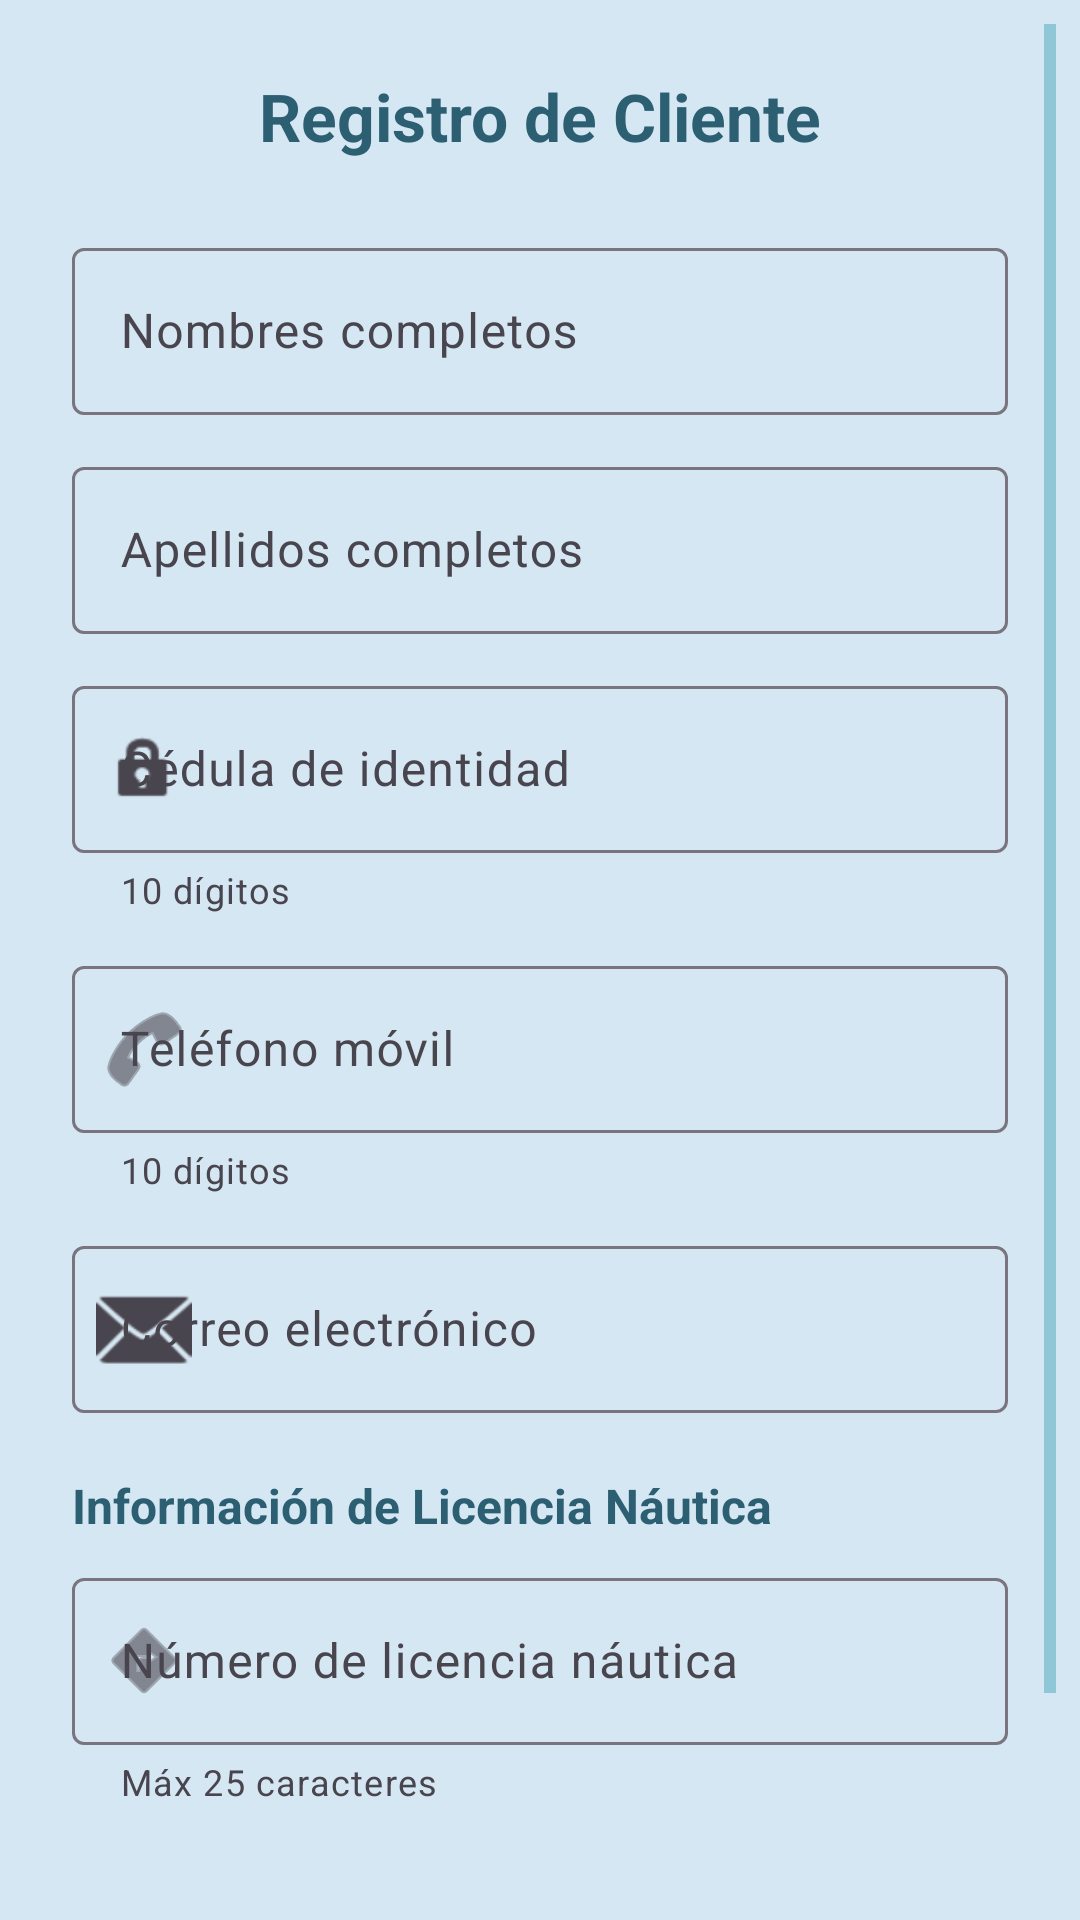

Android layout source for this screen:
<!-- AndroidManifest.xml: application theme Theme.SistemaDeAlquilerDeYates -->
<!-- res/layout/dialog_client.xml -->
<?xml version="1.0" encoding="utf-8"?>
<ScrollView xmlns:android="http://schemas.android.com/apk/res/android"
    xmlns:app="http://schemas.android.com/apk/res-auto"
    xmlns:tools="http://schemas.android.com/tools"
    android:layout_width="match_parent"
    android:layout_height="match_parent"
    android:fillViewport="true"
    android:padding="8dp">

    <LinearLayout
        android:layout_width="match_parent"
        android:layout_height="wrap_content"
        android:orientation="vertical"
        android:padding="16dp">

        
        <TextView
            android:id="@+id/tvTituloCliente"
            android:layout_width="match_parent"
            android:layout_height="wrap_content"
            android:layout_marginBottom="24dp"
            android:text="Registro de Cliente"
            android:textAlignment="center"
            android:textColor="@color/primary"
            android:textSize="22sp"
            android:textStyle="bold" />

        
        <com.google.android.material.textfield.TextInputLayout
            android:id="@+id/tilNombres"
            style="@style/Widget.Material3.TextInputLayout.OutlinedBox"
            android:layout_width="match_parent"
            android:layout_height="wrap_content"
            android:layout_marginBottom="12dp"
            app:startIconDrawable="@drawable/ic_person">

            <com.google.android.material.textfield.TextInputEditText
                android:id="@+id/etNombres"
                android:layout_width="match_parent"
                android:layout_height="wrap_content"
                android:hint="Nombres completos"
                android:inputType="textCapWords"
                android:maxLines="1" />

        </com.google.android.material.textfield.TextInputLayout>

        
        <com.google.android.material.textfield.TextInputLayout
            android:id="@+id/tilApellidos"
            style="@style/Widget.Material3.TextInputLayout.OutlinedBox"
            android:layout_width="match_parent"
            android:layout_height="wrap_content"
            android:layout_marginBottom="12dp"
            app:startIconDrawable="@drawable/ic_person">

            <com.google.android.material.textfield.TextInputEditText
                android:id="@+id/etApellidos"
                android:layout_width="match_parent"
                android:layout_height="wrap_content"
                android:hint="Apellidos completos"
                android:inputType="textCapWords"
                android:maxLines="1" />

        </com.google.android.material.textfield.TextInputLayout>

        
        <com.google.android.material.textfield.TextInputLayout
            android:id="@+id/tilCedula"
            style="@style/Widget.Material3.TextInputLayout.OutlinedBox"
            android:layout_width="match_parent"
            android:layout_height="wrap_content"
            android:layout_marginBottom="12dp"
            app:startIconDrawable="@android:drawable/ic_lock_idle_lock"
            app:helperText="10 dígitos"
            app:endIconMode="clear_text">

            <com.google.android.material.textfield.TextInputEditText
                android:id="@+id/etCedula"
                android:layout_width="match_parent"
                android:layout_height="wrap_content"
                android:hint="Cédula de identidad"
                android:inputType="number"
                android:maxLength="10"
                android:maxLines="1" />

        </com.google.android.material.textfield.TextInputLayout>

        
        <com.google.android.material.textfield.TextInputLayout
            android:id="@+id/tilTelefono"
            style="@style/Widget.Material3.TextInputLayout.OutlinedBox"
            android:layout_width="match_parent"
            android:layout_height="wrap_content"
            android:layout_marginBottom="12dp"
            app:startIconDrawable="@android:drawable/ic_menu_call"
            app:helperText="10 dígitos"
            app:endIconMode="clear_text">

            <com.google.android.material.textfield.TextInputEditText
                android:id="@+id/etTelefono"
                android:layout_width="match_parent"
                android:layout_height="wrap_content"
                android:hint="Teléfono móvil"
                android:inputType="phone"
                android:maxLength="10"
                android:maxLines="1" />

        </com.google.android.material.textfield.TextInputLayout>

        
        <com.google.android.material.textfield.TextInputLayout
            android:id="@+id/tilEmail"
            style="@style/Widget.Material3.TextInputLayout.OutlinedBox"
            android:layout_width="match_parent"
            android:layout_height="wrap_content"
            android:layout_marginBottom="12dp"
            app:endIconMode="clear_text"
            app:startIconDrawable="@android:drawable/ic_dialog_email">

            <com.google.android.material.textfield.TextInputEditText
                android:id="@+id/etEmail"
                android:layout_width="match_parent"
                android:layout_height="wrap_content"
                android:hint="Correo electrónico"
                android:inputType="textEmailAddress"
                android:maxLines="1" />

        </com.google.android.material.textfield.TextInputLayout>

        

        
        <TextView
            android:layout_width="match_parent"
            android:layout_height="wrap_content"
            android:layout_marginTop="8dp"
            android:layout_marginBottom="8dp"
            android:text="Información de Licencia Náutica"
            android:textColor="@color/primary"
            android:textSize="16sp"
            android:textStyle="bold" />

        
        <com.google.android.material.textfield.TextInputLayout
            android:id="@+id/tilLicencia"
            style="@style/Widget.Material3.TextInputLayout.OutlinedBox"
            android:layout_width="match_parent"
            android:layout_height="wrap_content"
            android:layout_marginBottom="12dp"
            app:endIconMode="clear_text"
            app:helperText="Máx 25 caracteres"
            app:startIconDrawable="@android:drawable/ic_menu_directions">

            <com.google.android.material.textfield.TextInputEditText
                android:id="@+id/etLicencia"
                android:layout_width="match_parent"
                android:layout_height="wrap_content"
                android:hint="Número de licencia náutica"
                android:inputType="textCapCharacters"
                android:maxLength="25"
                android:maxLines="1" />

        </com.google.android.material.textfield.TextInputLayout>

        

        
        <LinearLayout
            android:layout_width="match_parent"
            android:layout_height="wrap_content"
            android:orientation="horizontal"
            android:layout_marginTop="16dp"
            android:gravity="center_horizontal">

            <com.google.android.material.button.MaterialButton
                android:id="@+id/btnCancelarCliente"
                android:layout_width="0dp"
                android:layout_height="wrap_content"
                android:layout_weight="1"
                android:layout_marginEnd="8dp"
                android:text="CANCELAR"
                style="@style/Widget.Material3.Button.OutlinedButton"
                app:strokeColor="@color/primary"
                app:strokeWidth="1dp" />

            <com.google.android.material.button.MaterialButton
                android:id="@+id/btnGuardarCliente"
                android:layout_width="0dp"
                android:layout_height="wrap_content"
                android:layout_weight="1"
                android:text="GUARDAR"
                style="@style/Widget.Material3.Button"
                app:backgroundTint="@color/primary" />

        </LinearLayout>

        
        <View
            android:layout_width="match_parent"
            android:layout_height="24dp" />

    </LinearLayout>

</ScrollView>
<!-- resources referenced by this layout -->
<resources>
  <color name="primary">#2D5F73</color>
  <style name="Theme.SistemaDeAlquilerDeYates" parent="Base.Theme.SistemaDeAlquilerDeYates" />
  <style name="Base.Theme.SistemaDeAlquilerDeYates" parent="Theme.Material3.DayNight.NoActionBar">
          
          <item name="colorPrimary">@color/primary</item>
          <item name="colorPrimaryVariant">@color/primary_dark</item>
          <item name="colorOnPrimary">@color/on_primary</item>
  
          
          <item name="colorSecondary">@color/accent</item>
          <item name="colorSecondaryVariant">@color/accent_light</item>
          <item name="colorOnSecondary">@color/on_primary</item>
  
          
          <item name="android:colorBackground">@color/background</item>
          <item name="colorSurface">@color/surface</item>
          <item name="colorOnSurface">@color/on_surface</item>
          <item name="colorOnBackground">@color/on_background</item>
  
          
          <item name="android:textColorPrimary">@color/text_primary</item>
          <item name="android:textColorSecondary">@color/text_secondary</item>
  
          
          <item name="android:statusBarColor">@color/primary_dark</item>
          <item name="android:windowLightStatusBar">false</item>
  
          
          <item name="popupMenuStyle">@style/Widget.App.PopupMenu</item>
          <item name="android:popupMenuStyle">@style/Widget.App.PopupMenu</item>
      </style>
  <color name="primary_dark">#1E3F4F</color>
  <color name="on_primary">#FFFFFF</color>
  <color name="accent">#50ABBF</color>
  <color name="accent_light">#66BCF2</color>
  <color name="background">#D5E7F2</color>
  <color name="surface">#FFFFFF</color>
  <color name="on_surface">#2D5F73</color>
  <color name="on_background">#2D5F73</color>
  <color name="text_primary">#2D5F73</color>
  <color name="text_secondary">#50ABBF</color>
  <style name="Widget.App.PopupMenu" parent="Widget.Material3.PopupMenu">
          <item name="android:popupBackground">@color/surface</item>
          <item name="android:textColor">@color/on_surface</item>
      </style>
</resources>
